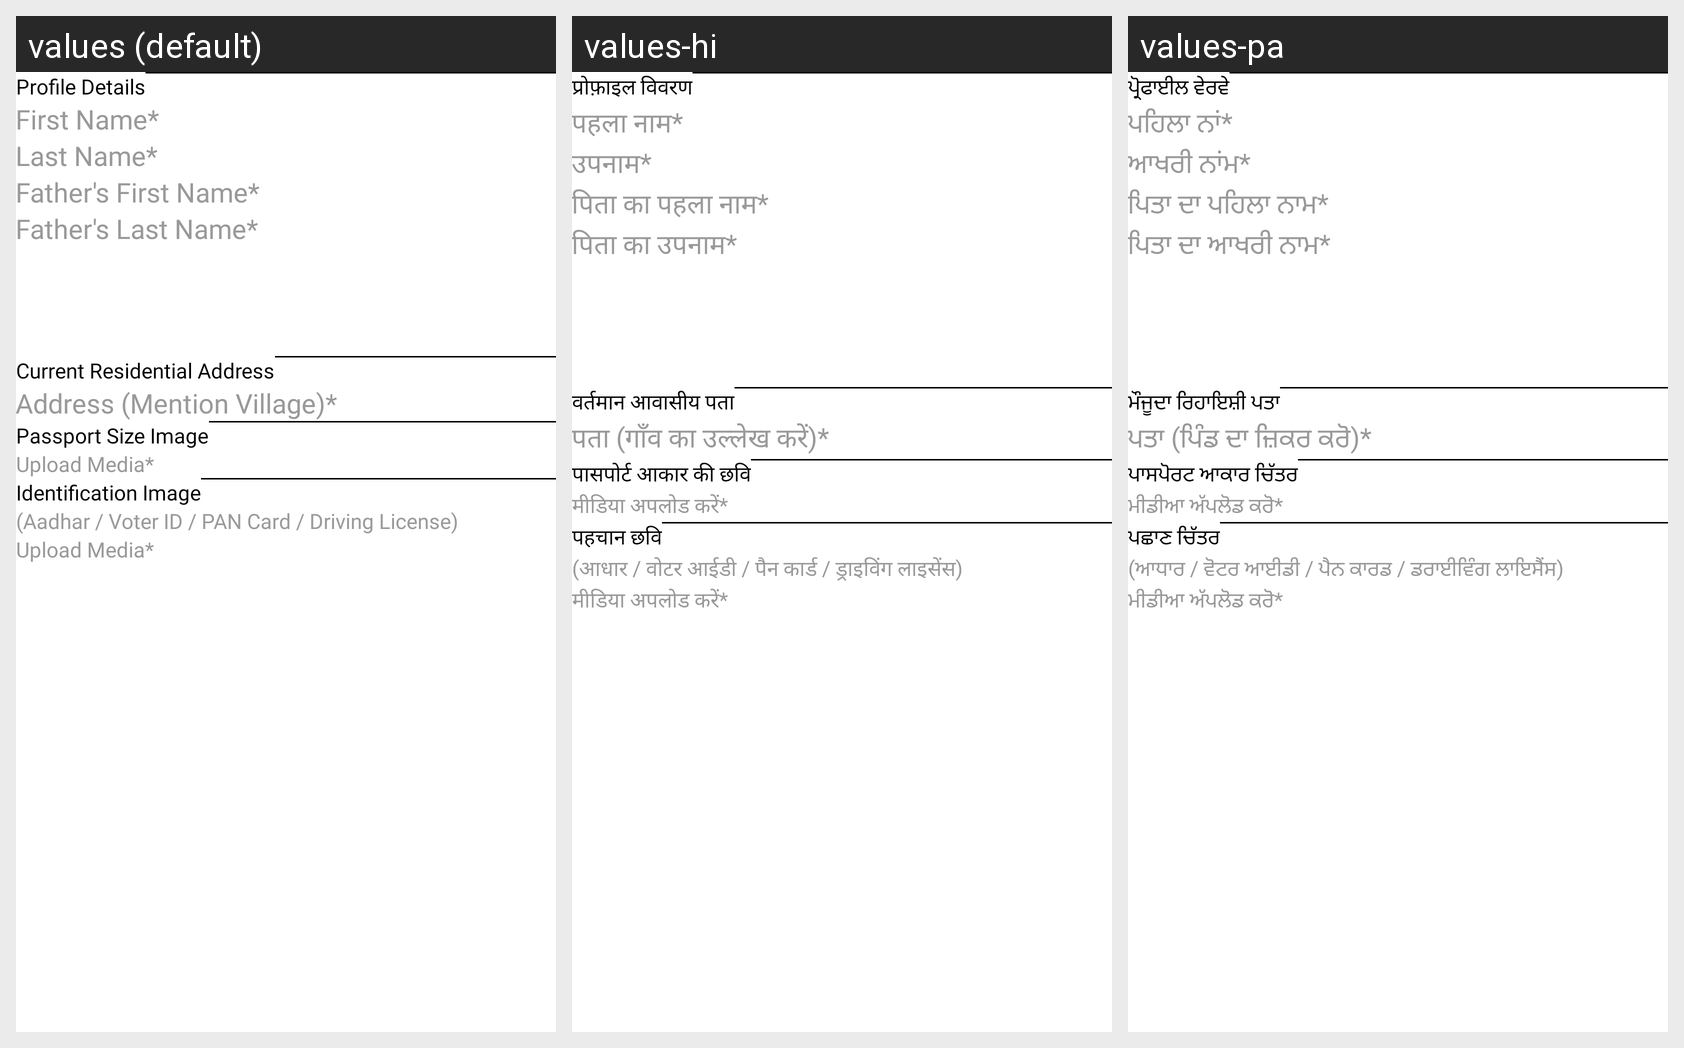

For this localized Android screen grid, give each drawn string resource with its value in every locale shown.
Android screen res/layout/register1.xml rendered under 3 locales, left to right: values (default), values-hi, values-pa. Device: Nexus 5 (rendered at 1080×1920; each locale shown at half size, 540×960, under a caption strip naming it); theme Theme.StreetSaarthi.
Other locales in the repository, not shown: values-as, values-bn, values-gu, values-kn, values-ml, values-mr, values-ta, values-te, values-ur.
Strings drawn on this screen, with the default value and each locale's value (text and hints the layout hard-codes, and strings that could not be matched under every locale, appear in the picture but are not listed):

profile_details
  values: Profile Details
  values-hi: प्रोफ़ाइल विवरण
  values-pa: ਪ੍ਰੋਫਾਈਲ ਵੇਰਵੇ

first_nameStar
  values: First Name*
  values-hi: पहला नाम*
  values-pa: ਪਹਿਲਾ ਨਾਂ*

last_nameStar
  values: Last Name*
  values-hi: उपनाम*
  values-pa: ਆਖਰੀ ਨਾਂਮ*

father_s_first_nameStar
  values: Father's First Name*
  values-hi: पिता का पहला नाम*
  values-pa: ਪਿਤਾ ਦਾ ਪਹਿਲਾ ਨਾਮ*

father_s_last_nameStar
  values: Father's Last Name*
  values-hi: पिता का उपनाम*
  values-pa: ਪਿਤਾ ਦਾ ਆਖਰੀ ਨਾਮ*

current_residential_address
  values: Current Residential Address
  values-hi: वर्तमान आवासीय पता
  values-pa: ਮੌਜੂਦਾ ਰਿਹਾਇਸ਼ੀ ਪਤਾ

address_mention_villageStar
  values: Address (Mention Village)*
  values-hi: पता (गाँव का उल्लेख करें)*
  values-pa: ਪਤਾ (ਪਿੰਡ ਦਾ ਜ਼ਿਕਰ ਕਰੋ)*

passport_size_image
  values: Passport Size Image
  values-hi: पासपोर्ट आकार की छवि
  values-pa: ਪਾਸਪੋਰਟ ਆਕਾਰ ਚਿੱਤਰ

upload_mediaStar
  values: Upload Media*
  values-hi: मीडिया अपलोड करें*
  values-pa: ਮੀਡੀਆ ਅੱਪਲੋਡ ਕਰੋ*

identification_image
  values: Identification Image
  values-hi: पहचान छवि
  values-pa: ਪਛਾਣ ਚਿੱਤਰ

aadhar_voter_id_pan_card_driving_license
  values: (Aadhar / Voter ID / PAN Card / Driving License)
  values-hi: (आधार / वोटर आईडी / पैन कार्ड / ड्राइविंग लाइसेंस)
  values-pa: (ਆਧਾਰ / ਵੋਟਰ ਆਈਡੀ / ਪੈਨ ਕਾਰਡ / ਡਰਾਈਵਿੰਗ ਲਾਇਸੈਂਸ)
